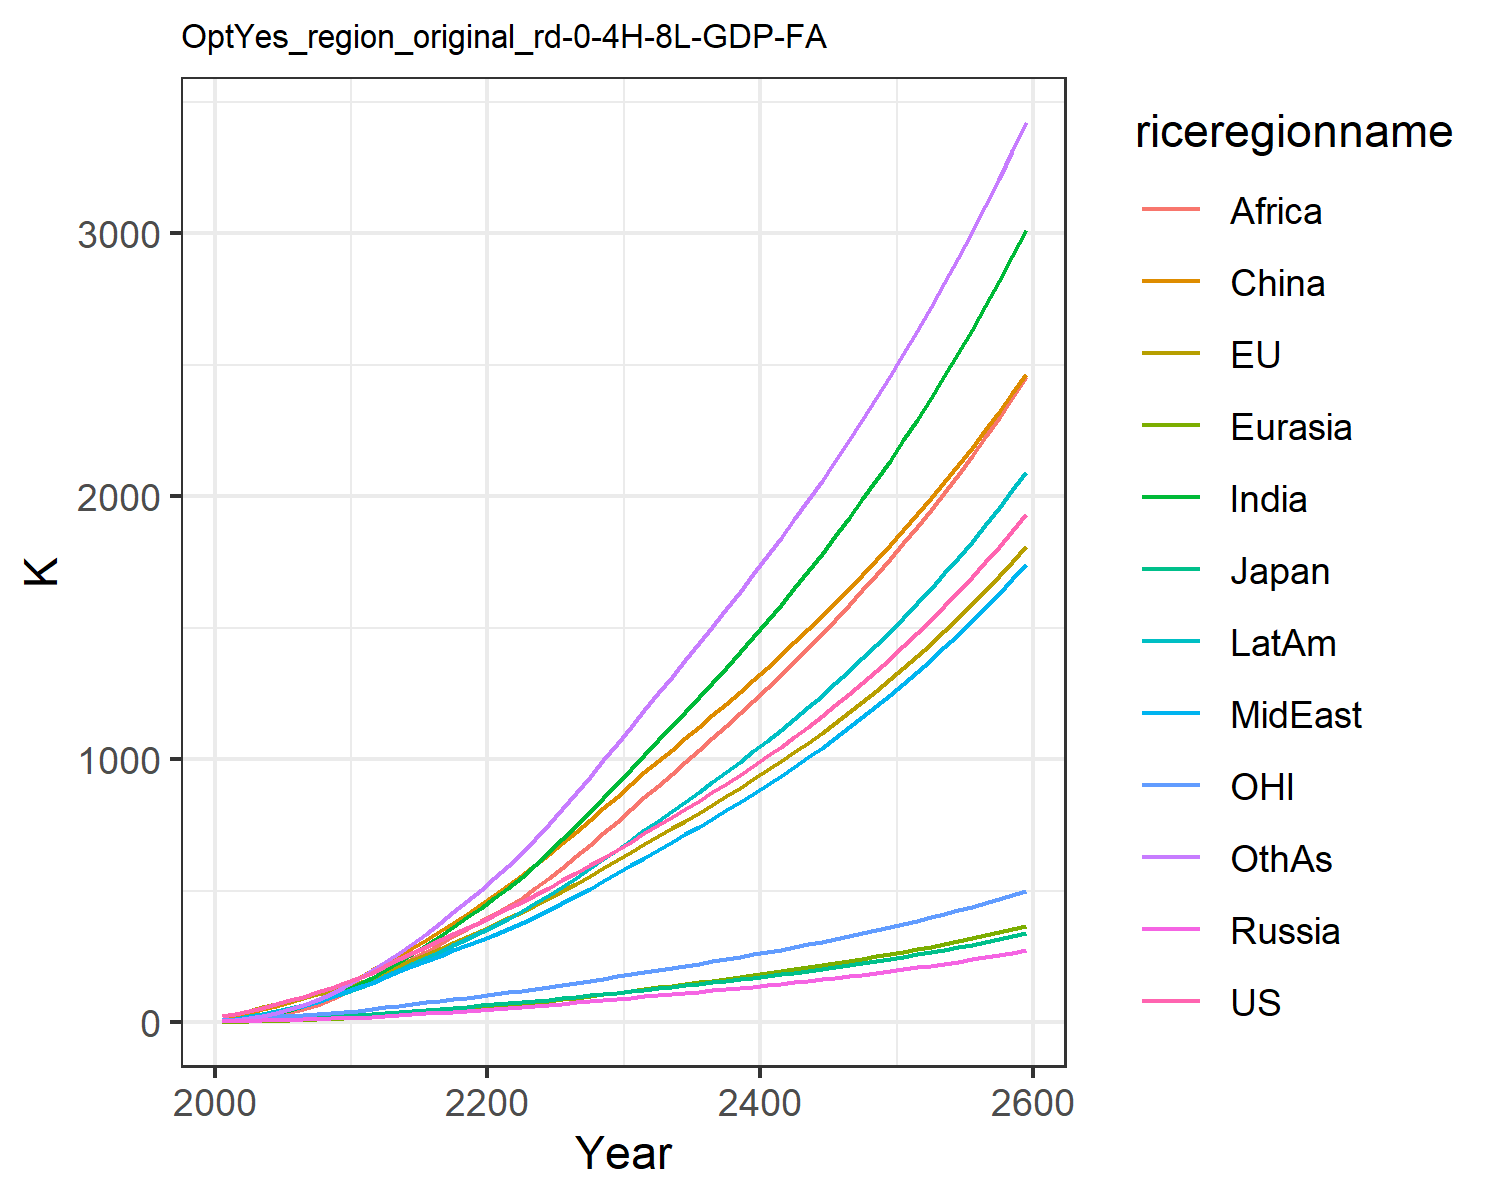

The table this chart was drawn from, first rows:
22.851099741812224, 23.30227531828866, 7.133485458625752, 2.7871074321283404, 1.3624722059165122, 9.260935035042143, 4.119188282309174, 5.4160684888199055, 2.1347524454330222, 7.69296113474917, 6.870394150413591, 4.420186931295018
30.08, 30.86, 8.337, 4.215, 2.048, 22.24, 8.599, 10.8, 4.602, 13.41, 9.569, 7.834
42.56, 43.23, 10.82, 5.702, 3.182, 34.72, 15.31, 18.13, 9.036, 21.59, 13.56, 14.36
55.19, 55.54, 12.83, 7.053, 4.452, 48.15, 24, 27.13, 15.65, 31.18, 17.5, 23.35
68.26, 67.91, 14.17, 8.384, 5.874, 62.3, 34.84, 37.8, 24.96, 41.88, 21.28, 35.06
82.18, 80.3, 15.92, 9.781, 7.457, 77.17, 47.39, 49.53, 36.45, 53.42, 24.89, 49.09
96.84, 92.7, 17.98, 11.22, 9.212, 93.42, 61.67, 62.58, 49.99, 66.07, 28.35, 65.55
112.6, 105.3, 19.98, 12.64, 11.11, 110.5, 78.14, 77.54, 66.67, 79.98, 31.83, 85.13
129.6, 118.1, 21.95, 14.04, 13.15, 128.4, 96.92, 94.64, 86.94, 95.19, 35.45, 108.1
148.2, 131.2, 23.95, 15.46, 15.34, 146.8, 118.1, 114.2, 111.3, 111.8, 39.17, 134.8
167.8, 147.1, 26.59, 17.41, 17.96, 169, 141.9, 133.4, 136.4, 130, 43.7, 164.1
186.9, 165.7, 29.83, 19.93, 21.09, 197.7, 168.2, 150.3, 161, 149.2, 49.02, 197.2
215.1, 190, 34.47, 23.28, 24.91, 223.4, 197.8, 172.4, 186.2, 173.5, 55.94, 228.1
240.3, 212.8, 38.73, 26.52, 28.84, 251.4, 228.6, 193.1, 212.7, 197, 62.37, 262
264.1, 234.9, 42.79, 29.75, 32.89, 281.3, 260.6, 213.1, 240.1, 220.6, 68.55, 298.2
287.4, 256.7, 46.79, 33.02, 37.08, 312.6, 293.6, 233, 268.2, 244.3, 74.66, 336.3
310.6, 278.7, 50.78, 36.37, 41.42, 345.1, 327.6, 252.8, 296.8, 268.3, 80.78, 375.8
334, 301, 54.83, 39.81, 45.9, 378.6, 362.3, 272.6, 325.5, 292.6, 86.97, 417
357.9, 323.7, 58.94, 43.36, 50.51, 412.9, 398.1, 292.4, 354.3, 317.1, 93.27, 459.6
382.4, 346.8, 63.14, 47.01, 55.25, 447.9, 434.6, 312.2, 382.8, 341.9, 99.68, 503
407.4, 370.3, 67.44, 50.78, 60.09, 483.6, 471.5, 332, 411.1, 366.8, 106.2, 547.1
432.8, 394.6, 71.84, 54.62, 65.12, 520.4, 510.6, 352.9, 440.7, 393, 112.9, 593.8
458.5, 419.6, 76.39, 58.49, 70.39, 558.8, 553.4, 375.9, 472.8, 421.6, 119.8, 644.4
484.6, 445.3, 81.05, 62.44, 75.85, 598.5, 598.7, 400.3, 508.8, 451.7, 126.9, 697.9
511.2, 471.7, 85.85, 66.45, 81.49, 639.2, 646, 425.7, 547.3, 483, 134.1, 753.5
538.4, 498.7, 90.77, 70.56, 87.27, 680.8, 694.9, 451.9, 587.7, 515.5, 141.5, 810.9
566.7, 527, 95.91, 74.82, 93.26, 723.8, 745.9, 479.4, 629.9, 549.4, 149.2, 871
595.7, 555.9, 101.2, 79.19, 99.39, 767.8, 798.2, 507.7, 673.2, 584.2, 157.1, 932.5
625.3, 585.5, 106.6, 83.65, 105.7, 812.4, 851.5, 536.4, 717.5, 619.8, 165.1, 995.1
655.6, 615.7, 112.1, 88.2, 112, 857.7, 905.9, 565.7, 762.6, 656.1, 173.4, 1059
686.6, 646.5, 117.8, 92.84, 118.6, 903.9, 961.3, 595.5, 808.5, 693.3, 181.8, 1123
717.6, 677.2, 123.4, 97.48, 125.1, 949.3, 1017, 625.3, 854.3, 730.3, 190.2, 1187
748.2, 707, 128.9, 102, 131.5, 993.2, 1071, 654.6, 899.2, 766.4, 198.3, 1250
778.8, 736.7, 134.4, 106.6, 137.9, 1036, 1125, 683.9, 944, 802.5, 206.4, 1313
809.8, 766.4, 139.9, 111.1, 144.3, 1080, 1180, 713.4, 988.9, 838.7, 214.5, 1376
841.3, 796.6, 145.5, 115.8, 150.9, 1123, 1235, 743.3, 1034, 875.4, 222.7, 1440
873.5, 827.3, 151.2, 120.5, 157.5, 1167, 1291, 773.8, 1080, 912.6, 231.1, 1504
906.4, 858.6, 157, 125.3, 164.2, 1211, 1348, 804.9, 1126, 950.6, 239.7, 1569
940.2, 890.7, 163, 130.2, 171.1, 1256, 1406, 836.6, 1173, 989.3, 248.4, 1635
974.9, 923.4, 169.1, 135.3, 178.1, 1302, 1465, 869, 1221, 1029, 257.4, 1703
1010, 957, 175.4, 140.4, 185.3, 1348, 1525, 902.3, 1270, 1069, 266.5, 1771
1047, 991.5, 181.8, 145.7, 192.6, 1396, 1587, 936.3, 1320, 1111, 275.9, 1841
1085, 1027, 188.4, 151.2, 200.1, 1444, 1650, 971.2, 1371, 1153, 285.6, 1912
1123, 1063, 195.2, 156.8, 207.8, 1493, 1714, 1007, 1422, 1197, 295.5, 1984
1163, 1100, 202.2, 162.5, 215.7, 1544, 1780, 1044, 1475, 1242, 305.7, 2059
1204, 1139, 209.4, 168.4, 223.8, 1595, 1847, 1081, 1529, 1288, 316.1, 2134
1247, 1178, 216.9, 174.5, 232.1, 1648, 1917, 1120, 1585, 1335, 326.9, 2212
1290, 1218, 224.5, 180.7, 240.6, 1702, 1988, 1160, 1642, 1384, 337.9, 2291
1335, 1260, 232.4, 187.2, 249.4, 1757, 2060, 1201, 1700, 1433, 349.3, 2373
1381, 1303, 240.5, 193.8, 258.4, 1813, 2135, 1243, 1759, 1485, 361, 2456
1429, 1347, 248.8, 200.6, 267.7, 1871, 2212, 1287, 1820, 1538, 373, 2541
1478, 1392, 257.5, 207.7, 277.3, 1930, 2291, 1331, 1883, 1592, 385.4, 2629
1529, 1439, 266.3, 214.9, 287.1, 1991, 2373, 1377, 1947, 1648, 398.2, 2719
1581, 1487, 275.5, 222.4, 297.2, 2053, 2456, 1425, 2013, 1706, 411.3, 2811
1635, 1537, 285, 230.1, 307.7, 2118, 2543, 1474, 2081, 1765, 424.8, 2906
1691, 1588, 294.7, 238, 318.4, 2183, 2631, 1524, 2151, 1827, 438.7, 3004
1748, 1641, 304.8, 246.2, 329.5, 2251, 2723, 1576, 2223, 1890, 453.1, 3104
1808, 1695, 315.2, 254.7, 340.9, 2320, 2817, 1630, 2297, 1955, 467.9, 3207
1869, 1751, 325.9, 263.4, 352.7, 2391, 2914, 1685, 2373, 2023, 483.1, 3313
1932, 1809, 337, 272.5, 364.9, 2464, 3014, 1742, 2451, 2092, 498.9, 3422
